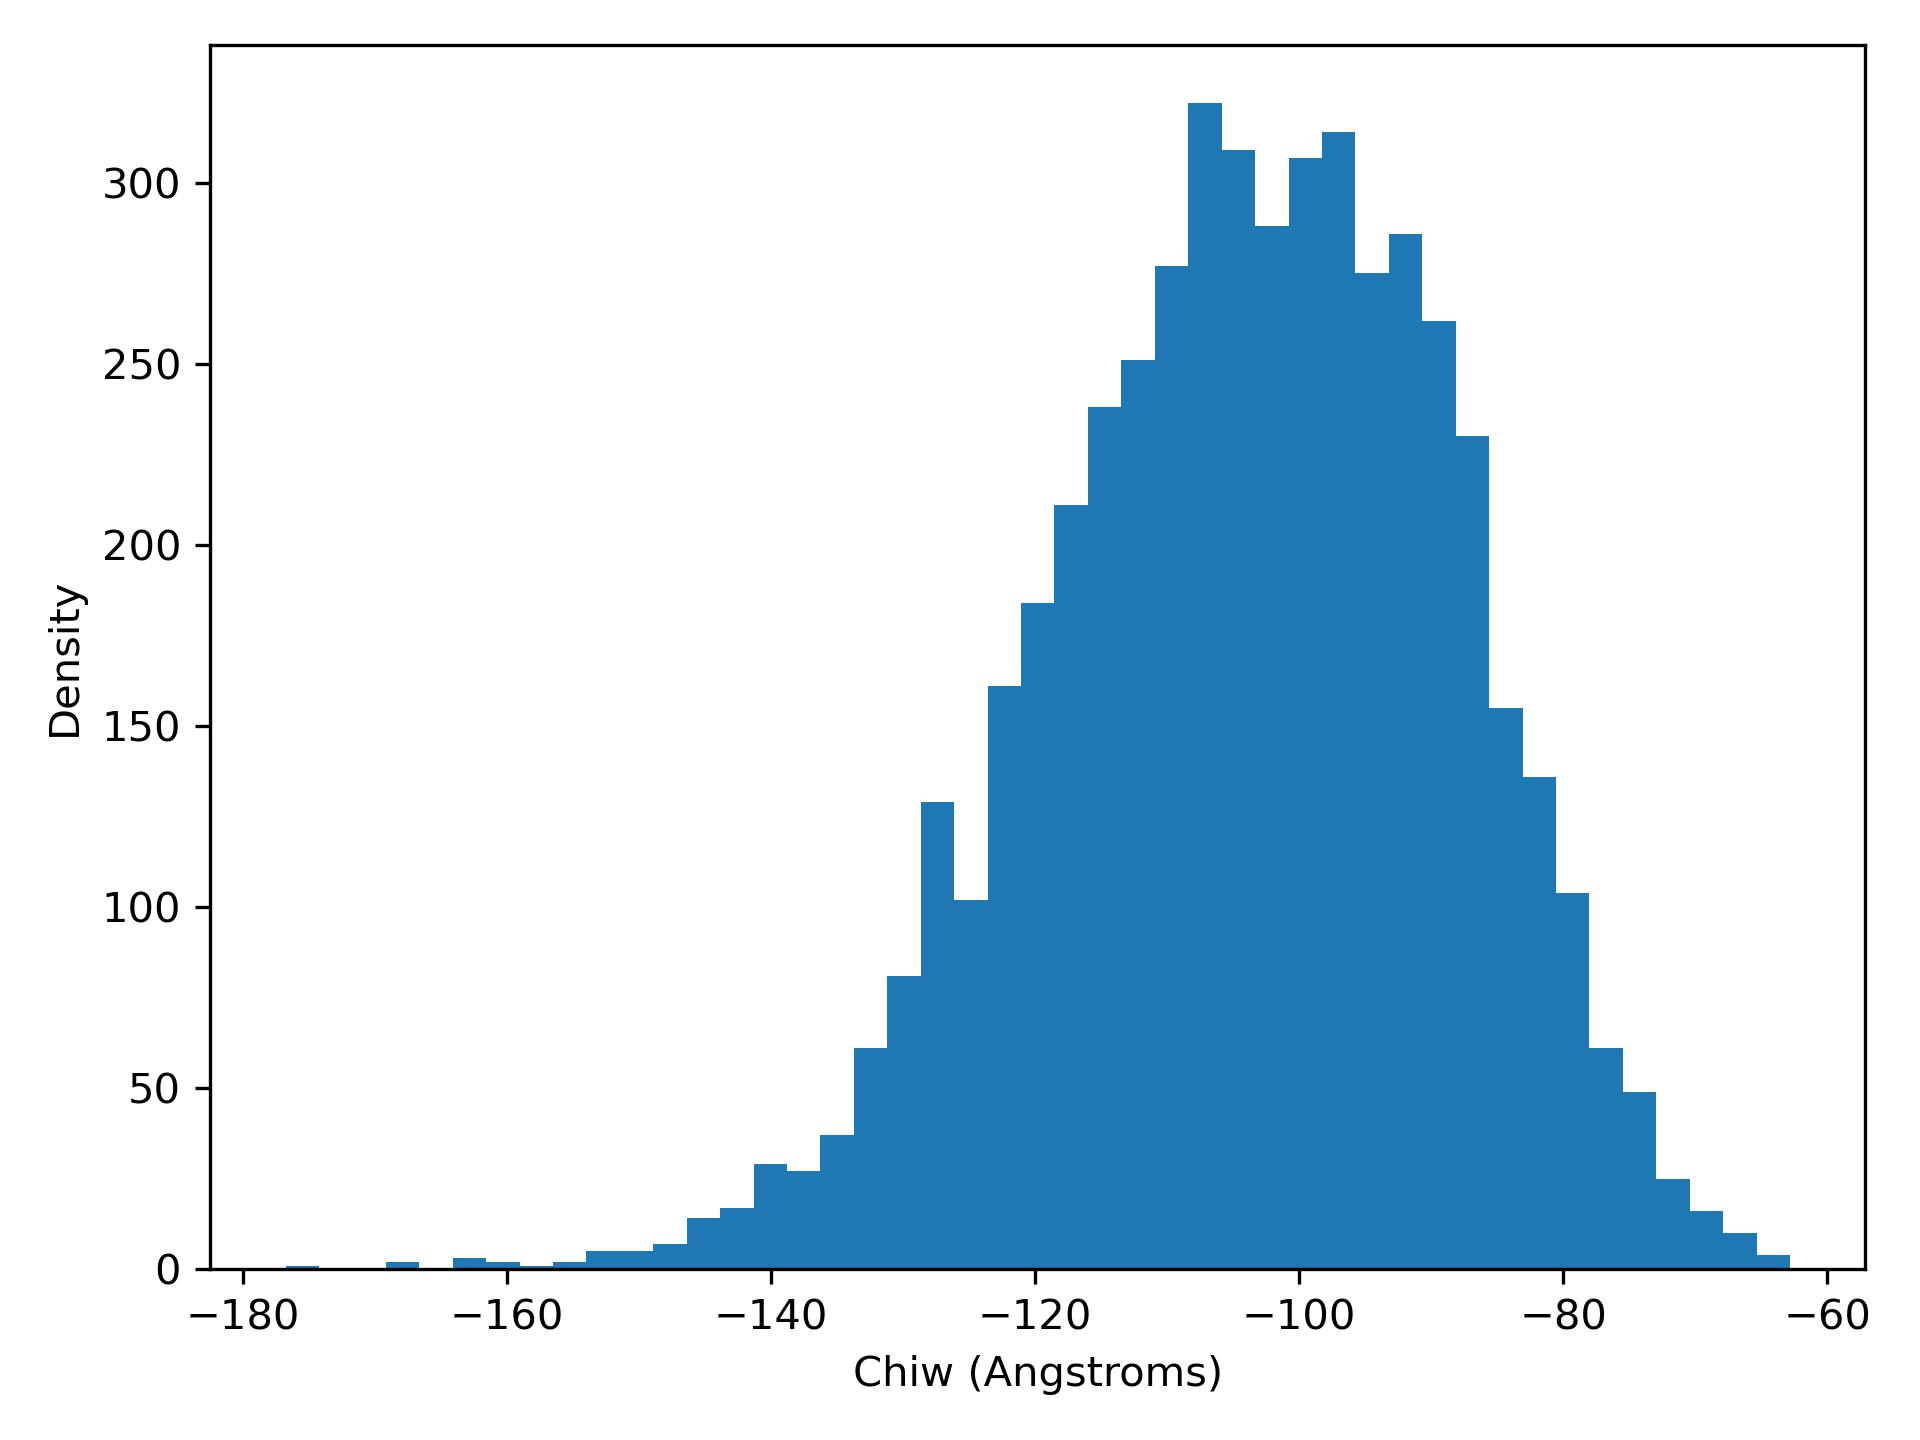

Values plotted in this chart, from the file beside it:
chiW, density
-176.8, 1.0
-174.2, 0.0
-171.7, 0.0
-169.2, 2.0
-166.6, 0.0
-164.1, 3.0
-161.6, 2.0
-159, 1.0
-156.5, 2.0
-154, 5.0
-151.4, 5.0
-148.9, 7.0
-146.4, 14.0
-143.8, 17.0
-141.3, 29.0
-138.8, 27.0
-136.2, 37.0
-133.7, 61.0
-131.2, 81.0
-128.7, 129.0
-126.1, 102.0
-123.6, 161.0
-121.1, 184.0
-118.5, 211.0
-116, 238.0
-113.5, 251.0
-110.9, 277.0
-108.4, 322.0
-105.9, 309.0
-103.3, 288.0
-100.8, 307.0
-98.27, 314.0
-95.74, 275.0
-93.2, 286.0
-90.67, 262.0
-88.14, 230.0
-85.61, 155.0
-83.08, 136.0
-80.54, 104.0
-78.01, 61.0
-75.48, 49.0
-72.95, 25.0
-70.42, 16.0
-67.88, 10.0
-65.35, 4.0
